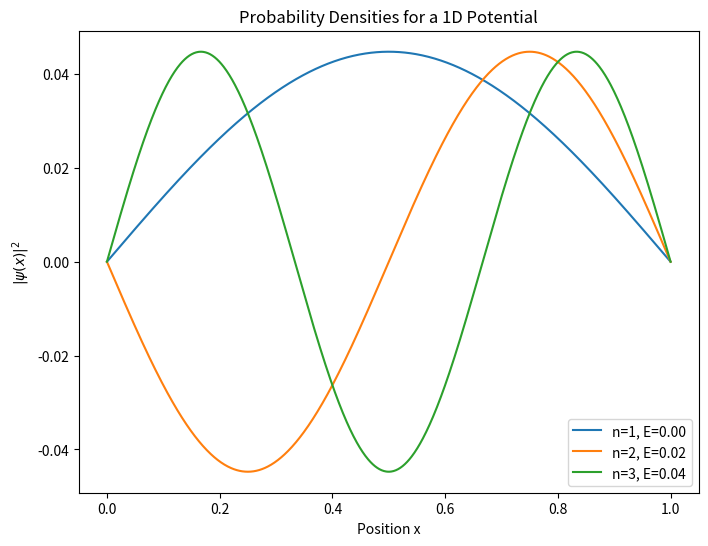

Python code for this plot:
import numpy as np
import matplotlib.pyplot as plt
from scipy.linalg import eigh  # For solving eigenvalue problems

# Constants
hbar = 1.0  # Planck's constant (normalized for simplicity)
m = 1.0     # Mass of particle (normalized)

# Define the grid
L = 1.0  # Length of the domain (for particle in a box)
N = 1000  # Number of grid points
x = np.linspace(0, L, N)  # Grid points

dx = x[1] - x[0]  # Spatial step size

# Potential definitions
def potential_infinite_well(x):
    """ Infinite potential well, 0 inside and very large outside."""
    V = np.zeros_like(x)
    V[0] = V[-1] = 1e10  # Large value at boundaries
    return V

def potential_finite_well(x, V0=50):
    """ Finite potential well with depth V0."""
    V = np.zeros_like(x)
    V[0] = V[-1] = V0  # Finite potential well walls
    return V

def harmonic_potential(x, k=1):
    """ Harmonic potential: V(x) = (1/2) * k * x^2 """
    return 0.5 * k * (x - L/2) ** 2

# Choose a potential
V = potential_infinite_well(x)  # Choose a potential function here

# Setup Hamiltonian matrix (H = T + V)
H = np.zeros((N, N))

# Second derivative using finite difference approximation
for i in range(1, N-1):
    H[i, i] = -2.0
    H[i, i-1] = H[i, i+1] = 1.0

# Scale by constants
H = - (hbar*2 / (2 * m * dx*2)) * H

# Add potential to Hamiltonian
for i in range(N):
    H[i, i] += V[i]

# Solve eigenvalue problem for H
energies, wavefunctions = eigh(H)

# Plot results
def plot_wavefunction(n):
    plt.plot(x, wavefunctions[:, n], label=f"n={n+1}, E={energies[n]:.2f}")
    plt.xlabel("Position x")
    plt.ylabel(r"$|\psi(x)|^2$")
    plt.legend()

plt.figure(figsize=(8,6))
plot_wavefunction(0)  # Ground state
plot_wavefunction(1)  # First excited state
plot_wavefunction(2)  # Second excited state
plt.title("Probability Densities for a 1D Potential")
plt.show()

